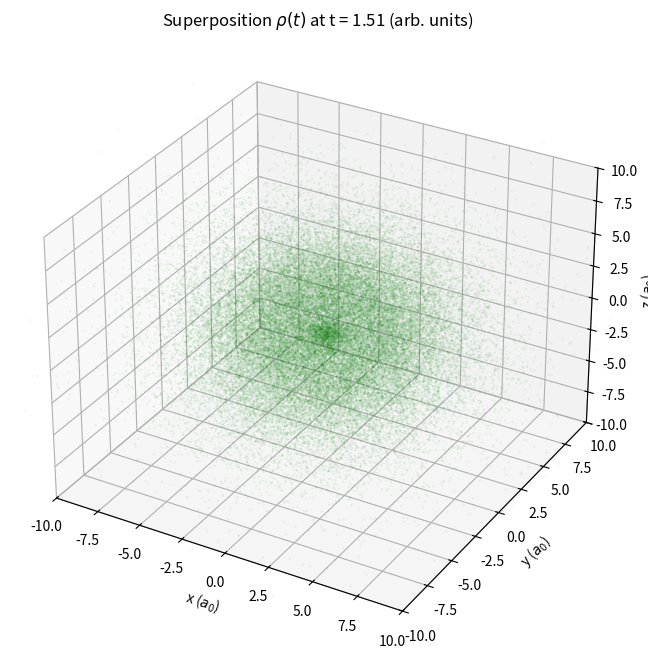

Generate this figure with matplotlib: (Note: this script raises an exception after producing the figure.)
import numpy as np
import matplotlib.pyplot as plt
from mpl_toolkits.mplot3d import Axes3D
from scipy.integrate import cumulative_trapezoid
import matplotlib.animation as animation

# Radial wavefunctions in atomic units (verified against hydrogen solutions)
def R20(r):
    return (1 / np.sqrt(2)) * (1 - 0.5 * r) * np.exp(-0.5 * r)

def R21(r):
    return (1 / np.sqrt(24)) * r * np.exp(-0.5 * r)

# Average radial density (time-independent part)
def rho_avg(r):
    return 0.5 * (R20(r)**2 / (4 * np.pi)) + 0.5 * (R21(r)**2 / (4 * np.pi))

# Sample radial positions from the average probability
def sample_r(num_samples, max_r=20.0):
    r_vals = np.linspace(0, max_r, 1000)
    P = 4 * np.pi * r_vals**2 * rho_avg(r_vals)
    cdf = cumulative_trapezoid(P, r_vals, initial=0)
    cdf /= cdf[-1]  # Normalize CDF
    u = np.random.uniform(0, 1, num_samples)
    r_sampled = np.interp(u, cdf, r_vals)
    return r_sampled

# Interference factor k(r, t) (derived from cross term, verified |k| <=1)
def get_k(r, t, omega=1.0):
    r20 = R20(r)
    r21 = R21(r)
    denom = r20**2 + r21**2
    if denom == 0:
        return 0.0
    return -2.0 * (r20 * r21 / denom) * np.cos(omega * t)

# Sample cos_theta from angular distribution
def sample_cos_theta(k):
    if abs(k) < 1e-6:
        return np.random.uniform(-1, 1)
    a = k / 4.0
    b = 0.5
    cc = 0.5 - k / 4.0
    y = np.random.uniform(0, 1)
    disc = b**2 - 4 * a * (cc - y)
    if disc < 0:
        disc = 0
    sd = np.sqrt(disc)
    u1 = (-b + sd) / (2 * a) if abs(a) > 1e-10 else (2 * y - 1)
    u2 = (-b - sd) / (2 * a) if abs(a) > 1e-10 else (2 * y - 1)
    if -1 <= u1 <= 1:
        return u1
    elif -1 <= u2 <= 1:
        return u2
    else:
        return np.random.uniform(-1, 1)  # Fallback

# Generate 3D points for density at time t
def generate_points_t(t, num_points, max_r=20.0, omega=1.0):
    np.random.seed(42)  # Fixed for no jiggling
    r = sample_r(num_points, max_r)
    cos_theta = np.array([sample_cos_theta(get_k(ri, t, omega)) for ri in r])
    theta = np.arccos(cos_theta)
    phi = np.random.uniform(0, 2 * np.pi, num_points)
    x = r * np.sin(theta) * np.cos(phi)
    y = r * np.sin(theta) * np.sin(phi)
    z = r * np.cos(theta)
    return x, y, z

# Animation parameters (adjusted for longer: 3 cycles, more frames)
num_points = 50000  # Dense cloud
num_frames = 150  # Higher for resolution
num_cycles = 3  # Extend over multiple oscillations
max_r = 20.0
plot_range = [-10, 10]
omega = 1.0  # Arbitrary (physical: ~6.65e9 rad/s)

# Setup figure
fig = plt.figure(figsize=(8, 8))
ax = fig.add_subplot(111, projection='3d')
sc = ax.scatter([], [], [], s=0.5, c='green', alpha=0.05)

def update(frame):
    t = frame * (2 * np.pi * num_cycles / num_frames)  # Scaled for multiple cycles
    x, y, z = generate_points_t(t, num_points, max_r, omega)
    sc._offsets3d = (x, y, z)
    ax.set_title(f'Superposition $\\rho(t)$ at t = {t:.2f} (arb. units)')
    return sc,

ani = animation.FuncAnimation(fig, update, frames=num_frames, interval=100, blit=False, repeat=True)

ax.set_xlabel('x ($a_0$)')
ax.set_ylabel('y ($a_0$)')
ax.set_zlabel('z ($a_0$)')
ax.set_xlim(plot_range)
ax.set_ylim(plot_range)
ax.set_zlim(plot_range)

# Save as longer animation (MP4; use 'pillow' for GIF if no ffmpeg)
ani.save('longer_superposition_animation.mp4', writer='ffmpeg', fps=30)

# Optional: plt.show() for preview